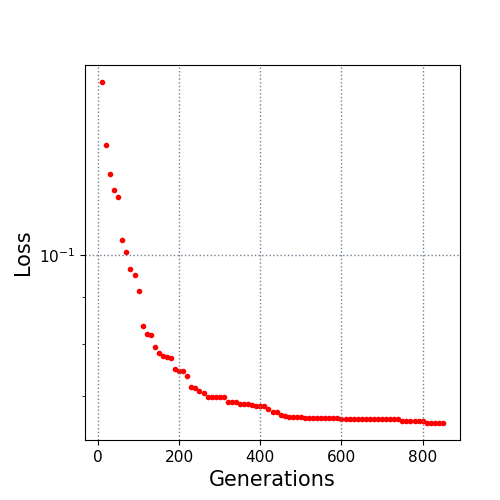

Source data for this figure (header and first rows):
10.0, 0.154781
20.0, 0.1322
30.0, 0.1229
40.0, 0.1179
50.0, 0.1157
60.0, 0.1038
70.0, 0.1007
80.0, 0.09649
90.0, 0.09506
100.0, 0.09139
110.0, 0.08365
120.0, 0.08195
130.0, 0.08179
140.0, 0.07937
150.0, 0.07816
160.0, 0.0776
170.0, 0.07723
180.0, 0.07715
190.0, 0.07509
200.0, 0.07456
210.0, 0.07456
220.0, 0.07378
230.0, 0.07162
240.0, 0.07147
250.0, 0.07094
260.0, 0.07058
270.0, 0.06994
280.0, 0.06994
290.0, 0.06984
300.0, 0.06984
310.0, 0.06984
320.0, 0.06897
330.0, 0.06897
340.0, 0.06897
350.0, 0.0687
360.0, 0.0687
370.0, 0.06862
380.0, 0.06845
390.0, 0.06827
400.0, 0.06827
410.0, 0.06827
420.0, 0.06789
430.0, 0.06722
440.0, 0.06722
450.0, 0.06675
460.0, 0.06657
470.0, 0.06648
480.0, 0.06648
490.0, 0.06643
500.0, 0.06643
510.0, 0.06628
520.0, 0.06628
530.0, 0.06628
540.0, 0.06628
550.0, 0.06628
560.0, 0.06628
570.0, 0.06628
580.0, 0.06628
590.0, 0.06628
600.0, 0.06617
610.0, 0.06617
... 24 more rows
